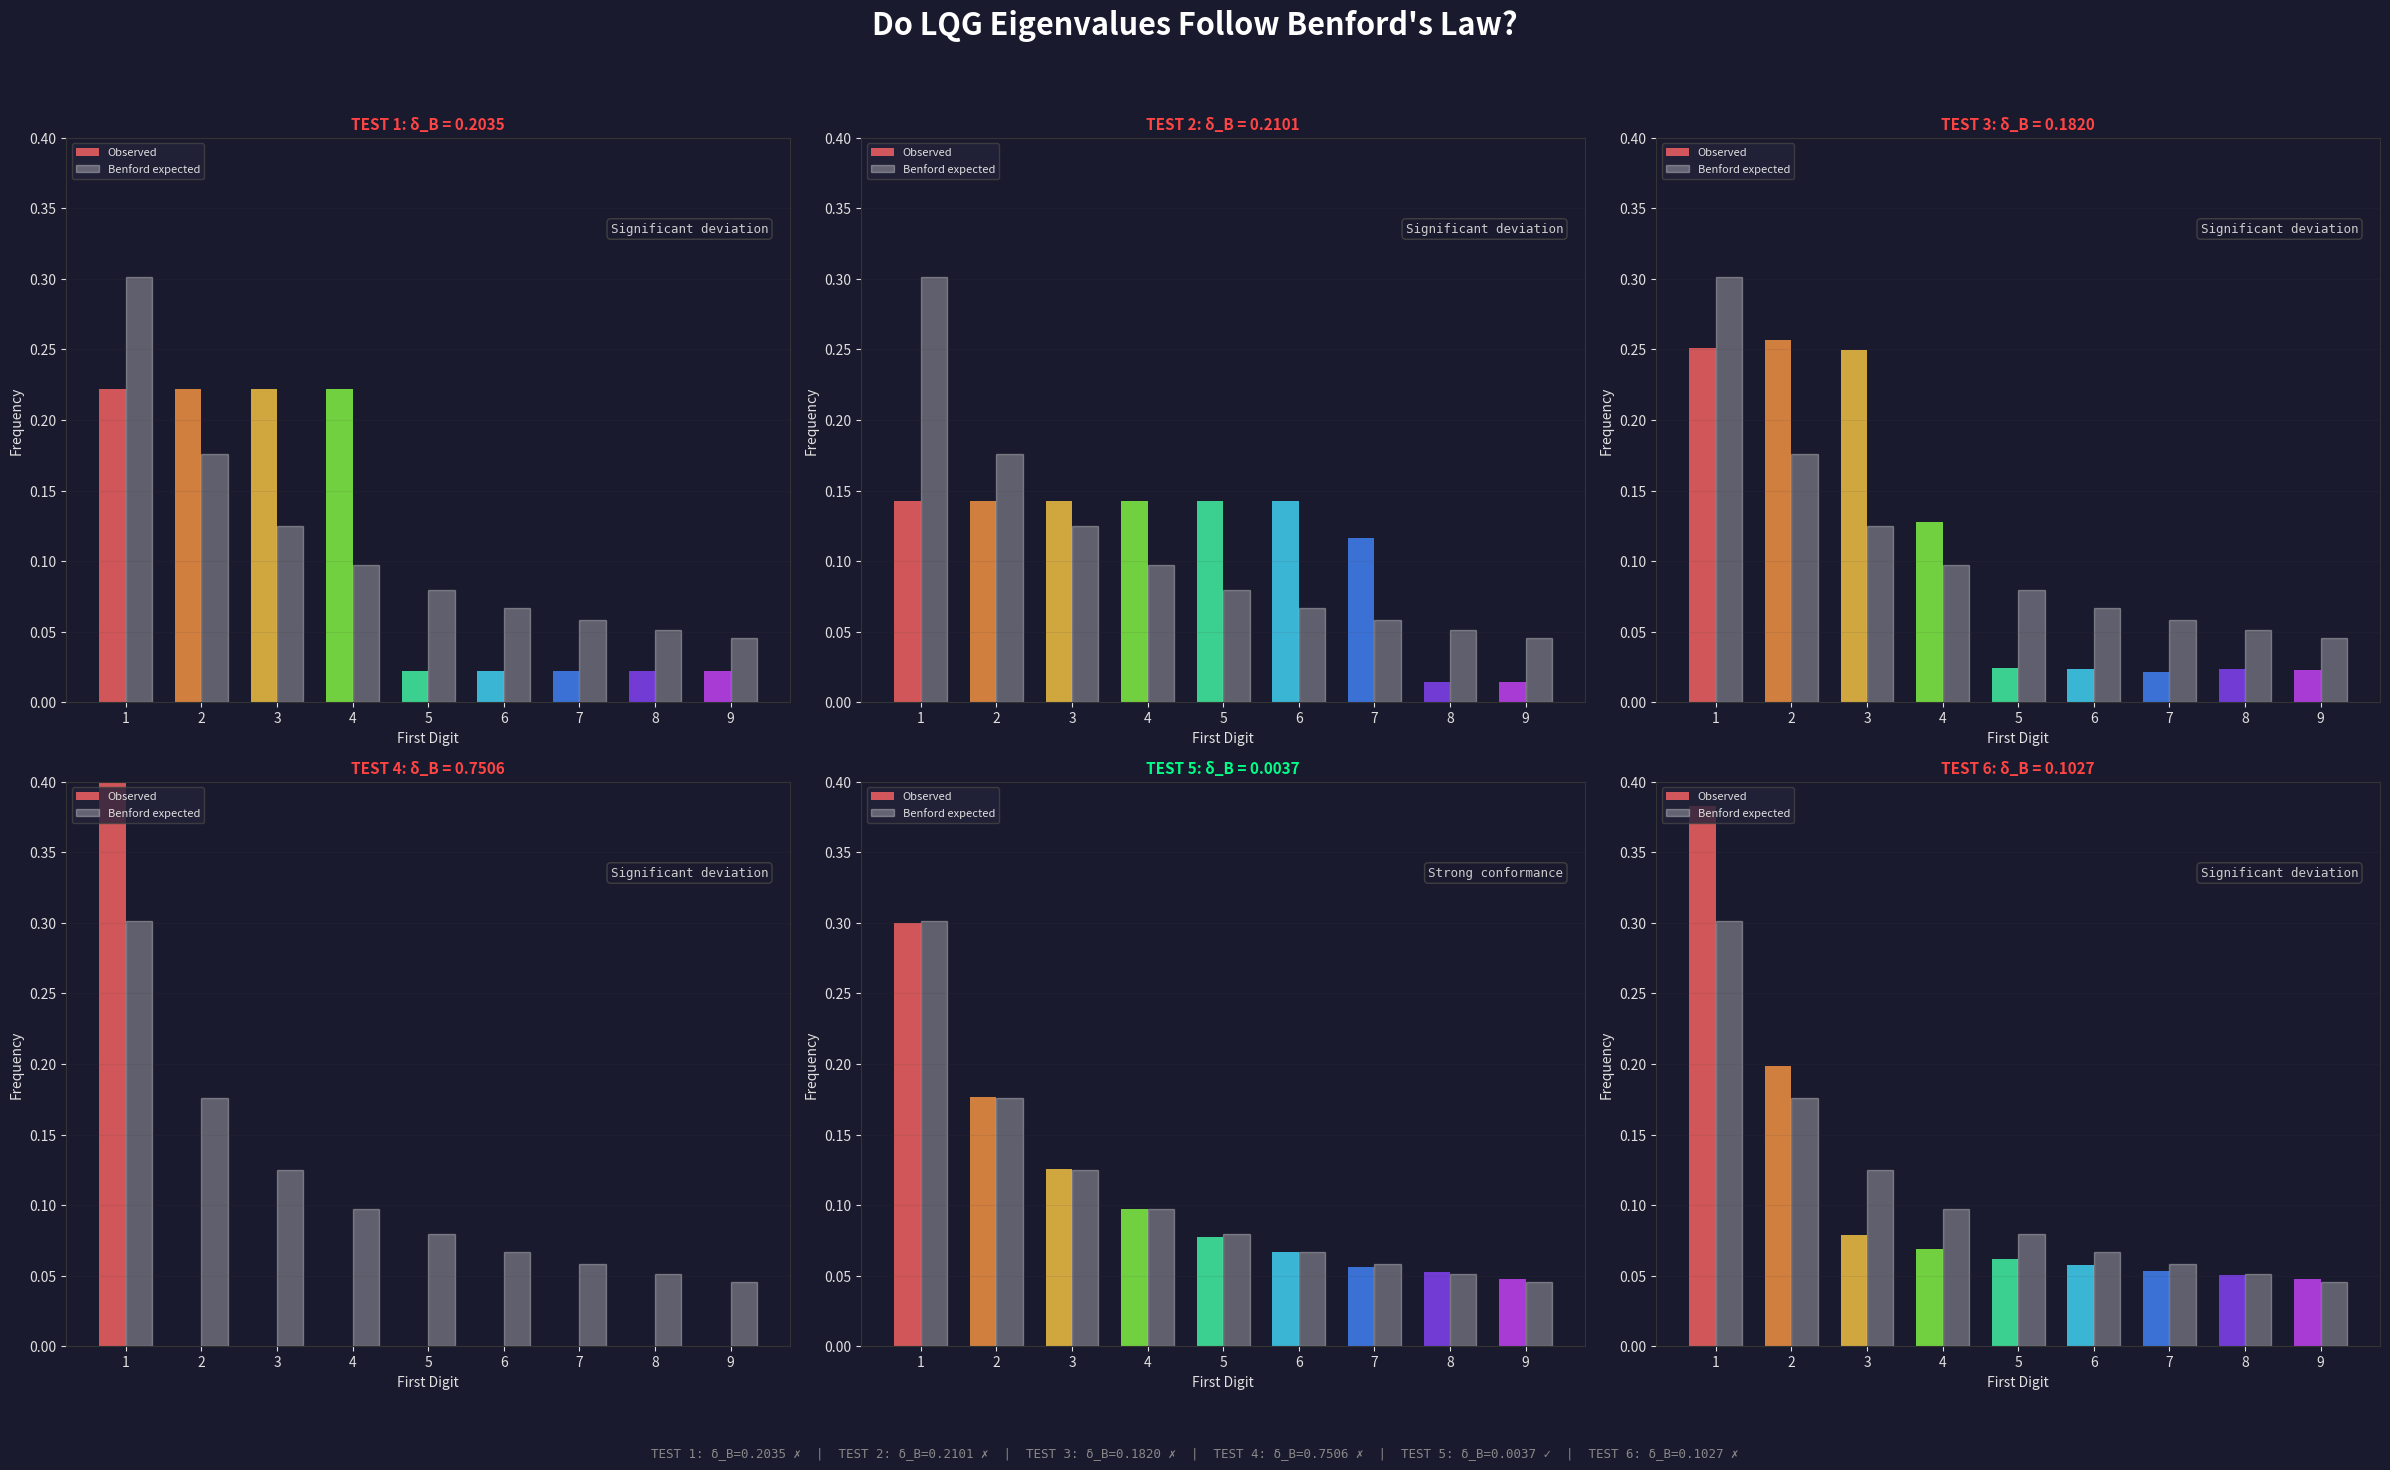

The matplotlib source for this figure: (Note: this script raises an exception after producing the figure.)
#!/usr/bin/env python3
"""
Test: Do Loop Quantum Gravity eigenvalues follow Benford's Law?

LQG area eigenvalues: A_j = 8πγl_P² × √(j(j+1))
where j = 0, 1/2, 1, 3/2, 2, ... (spin quantum numbers)
γ = Barbero-Immirzi parameter ≈ 0.2375 (fixed by black hole entropy)
l_P = Planck length ≈ 1.616e-35 m

We also test:
- Single-spin eigenvalues: √(j(j+1)) for many j values
- Multi-spin (composite) areas: sums of √(j_i(j_i+1)) for random combinations
- Volume eigenvalues (more complex, approximate)

The key question: does the spectrum have Benford structure?
"""

import numpy as np
import matplotlib
matplotlib.use('Agg')
import matplotlib.pyplot as plt
from collections import Counter

# ── Benford reference ──
def benford_expected(d):
    return np.log10(1 + 1/d)

benford_probs = np.array([benford_expected(d) for d in range(1, 10)])

def first_digit(x):
    """Extract first significant digit of a positive number."""
    if x <= 0:
        return None
    s = f"{x:.15e}"
    return int(s[0])

def benford_analysis(values, label):
    """Run full Benford analysis on a set of values."""
    values = np.array([v for v in values if v > 0])
    n = len(values)

    # Extract first digits
    digits = [first_digit(v) for v in values]
    digits = [d for d in digits if d is not None and 1 <= d <= 9]

    # Count
    counts = Counter(digits)
    total = len(digits)

    # Observed distribution
    observed = np.array([counts.get(d, 0) / total for d in range(1, 10)])
    expected = benford_probs

    # Per-digit deviation
    epsilon = observed - expected

    # δ_B (L2 deviation)
    delta_b = np.sqrt(np.sum(epsilon**2))

    # MAD
    mad = np.mean(np.abs(epsilon))

    # Chi-squared
    expected_counts = np.array([total * benford_expected(d) for d in range(1, 10)])
    observed_counts = np.array([counts.get(d, 0) for d in range(1, 10)])
    chi2 = np.sum((observed_counts - expected_counts)**2 / expected_counts)

    # Classification
    if mad < 0.006:
        mad_class = "Close conformity"
    elif mad < 0.012:
        mad_class = "Acceptable conformity"
    elif mad < 0.015:
        mad_class = "Marginally acceptable"
    else:
        mad_class = "Nonconformity"

    if delta_b < 0.02:
        db_class = "Strong conformance"
    elif delta_b < 0.05:
        db_class = "Moderate conformance"
    elif delta_b < 0.10:
        db_class = "Weak conformance"
    else:
        db_class = "Significant deviation"

    print(f"\n{'='*60}")
    print(f"  {label}")
    print(f"  n = {n} values, {total} valid digits")
    print(f"{'='*60}")
    print(f"\n  Digit  Observed  Expected  Deviation")
    print(f"  {'─'*45}")
    for d in range(1, 10):
        print(f"    {d}     {observed[d-1]:.4f}    {expected[d-1]:.4f}   {epsilon[d-1]:+.4f}")

    print(f"\n  δ_B (L2 deviation) = {delta_b:.6f}  → {db_class}")
    print(f"  MAD               = {mad:.6f}  → {mad_class}")
    print(f"  χ² (df=8)         = {chi2:.2f}")

    return {
        'label': label,
        'observed': observed,
        'expected': expected,
        'epsilon': epsilon,
        'delta_b': delta_b,
        'mad': mad,
        'chi2': chi2,
        'mad_class': mad_class,
        'db_class': db_class,
        'n': n,
        'digits': digits,
    }


# ══════════════════════════════════════════════════════════════
# TEST 1: Single-spin area eigenvalues √(j(j+1))
# ══════════════════════════════════════════════════════════════

# Generate j values: 1/2, 1, 3/2, 2, ..., up to j_max
j_max = 5000
j_values = np.arange(0.5, j_max + 0.5, 0.5)  # half-integer steps
single_spin = np.sqrt(j_values * (j_values + 1))

result1 = benford_analysis(single_spin, f"TEST 1: Single-spin √(j(j+1)), j up to {j_max}")

# ══════════════════════════════════════════════════════════════
# TEST 2: Full area eigenvalues with physical constants
# A = 8πγl_P² × √(j(j+1))
# ══════════════════════════════════════════════════════════════

gamma = 0.2375  # Barbero-Immirzi parameter
lp = 1.616e-35  # Planck length in meters
prefactor = 8 * np.pi * gamma * lp**2

full_area = prefactor * single_spin

result2 = benford_analysis(full_area, f"TEST 2: Full area 8πγl_P²√(j(j+1)), j up to {j_max}")

# ══════════════════════════════════════════════════════════════
# TEST 3: Composite areas (sums of spins — realistic surfaces)
# A real surface is punctured by many spin network edges,
# each contributing √(j_i(j_i+1)) to the total area.
# ══════════════════════════════════════════════════════════════

np.random.seed(42)
n_surfaces = 10000
composite_areas = []

for _ in range(n_surfaces):
    # Random number of punctures (2 to 50)
    n_punctures = np.random.randint(2, 51)
    # Random spins (half-integers from 1/2 to 10)
    spins = np.random.choice(np.arange(0.5, 10.5, 0.5), size=n_punctures)
    # Total area
    area = prefactor * np.sum(np.sqrt(spins * (spins + 1)))
    composite_areas.append(area)

composite_areas = np.array(composite_areas)

result3 = benford_analysis(composite_areas, f"TEST 3: Composite areas (sums of {n_surfaces} random surfaces)")

# ══════════════════════════════════════════════════════════════
# TEST 4: Area ratios (how areas compare to each other)
# Scale-invariant quantities → strongest Benford signal
# ══════════════════════════════════════════════════════════════

# Ratios of consecutive eigenvalues
area_ratios = full_area[1:] / full_area[:-1]

result4 = benford_analysis(area_ratios, "TEST 4: Consecutive area eigenvalue ratios A(j+1/2)/A(j)")

# ══════════════════════════════════════════════════════════════
# TEST 5: Products of spins (multiplicative process)
# ══════════════════════════════════════════════════════════════

np.random.seed(123)
n_products = 10000
spin_products = []
for _ in range(n_products):
    n_factors = np.random.randint(2, 20)
    spins = np.random.choice(np.arange(0.5, 20.5, 0.5), size=n_factors)
    product = np.prod(np.sqrt(spins * (spins + 1)))
    spin_products.append(product)

spin_products = np.array(spin_products)

result5 = benford_analysis(spin_products, "TEST 5: Products of spin eigenvalues (multiplicative)")

# ══════════════════════════════════════════════════════════════
# TEST 6: The bare sequence j(j+1) — what the quantum numbers give you
# ══════════════════════════════════════════════════════════════

j_squared = j_values * (j_values + 1)

result6 = benford_analysis(j_squared, f"TEST 6: Bare j(j+1) values, j up to {j_max}")

# ══════════════════════════════════════════════════════════════
# VISUALIZATION
# ══════════════════════════════════════════════════════════════

all_results = [result1, result2, result3, result4, result5, result6]

fig, axes = plt.subplots(2, 3, figsize=(24, 15), facecolor='#1a1a2e')
fig.suptitle('Do LQG Eigenvalues Follow Benford\'s Law?',
             color='white', fontsize=22, fontweight='bold', y=0.98)

colors_bars = ['#ff6666', '#ff9944', '#ffcc44', '#88ff44', '#44ffaa',
               '#44ddff', '#4488ff', '#8844ff', '#cc44ff']

for idx, (ax, res) in enumerate(zip(axes.flat, all_results)):
    ax.set_facecolor('#1a1a2e')
    ax.tick_params(colors='#e0e0e0')
    for spine in ax.spines.values():
        spine.set_color('#333')

    x = np.arange(1, 10)
    width = 0.35

    # Observed bars
    bars = ax.bar(x - width/2, res['observed'], width, color=colors_bars,
                  alpha=0.8, label='Observed')

    # Expected bars (Benford)
    ax.bar(x + width/2, res['expected'], width, color='white',
           alpha=0.3, edgecolor='white', linewidth=1, label='Benford expected')

    ax.set_xlabel('First Digit', color='#e0e0e0')
    ax.set_ylabel('Frequency', color='#e0e0e0')
    ax.set_xticks(x)
    ax.set_ylim(0, 0.4)
    ax.grid(True, alpha=0.1, color='#444', axis='y')

    # Title with result
    db_color = '#00ff88' if res['delta_b'] < 0.02 else '#ffaa00' if res['delta_b'] < 0.05 else '#ff4444'
    ax.set_title(f"{res['label'].split(':')[0]}: δ_B = {res['delta_b']:.4f}",
                 color=db_color, fontsize=11, fontweight='bold')

    # Legend in upper left, stats in upper right (no overlap)
    ax.legend(fontsize=8, facecolor='#22223a', edgecolor='#444',
             labelcolor='#e0e0e0', loc='upper left')

    # Stats box — below the legend area
    stats = f"{res['db_class']}"
    ax.text(0.97, 0.85, stats, transform=ax.transAxes, fontsize=9,
            color='#cccccc', ha='right', va='top', family='monospace',
            bbox=dict(boxstyle='round,pad=0.3', facecolor='#1a1a2e',
                     edgecolor='#444', alpha=0.9))

plt.tight_layout(rect=[0, 0.05, 1, 0.95])

# Summary at bottom
summary_parts = []
for res in all_results:
    name = res['label'].split(':')[0]
    symbol = '✓' if res['delta_b'] < 0.05 else '✗'
    summary_parts.append(f"{name}: δ_B={res['delta_b']:.4f} {symbol}")
summary = "  |  ".join(summary_parts)
fig.text(0.5, 0.015, summary, ha='center', fontsize=9, color='#888888', family='monospace')

fig.savefig('/home/<user>/Desktop/lqg_benford_test.png', dpi=180,
            facecolor='#1a1a2e', bbox_inches='tight', pad_inches=0.3)
plt.close()

# ══════════════════════════════════════════════════════════════
# FINAL SUMMARY
# ══════════════════════════════════════════════════════════════

print("\n" + "=" * 60)
print("  FINAL SUMMARY: LQG Eigenvalues vs Benford's Law")
print("=" * 60)
print(f"\n  {'Test':<12} {'δ_B':>8} {'MAD':>8} {'Verdict'}")
print(f"  {'─'*50}")
for res in all_results:
    name = res['label'].split(':')[0]
    verdict = res['db_class']
    print(f"  {name:<12} {res['delta_b']:>8.4f} {res['mad']:>8.4f} {verdict}")

print(f"\n  Benford conformance thresholds:")
print(f"    δ_B < 0.02  → Strong conformance")
print(f"    δ_B < 0.05  → Moderate conformance")
print(f"    δ_B < 0.10  → Weak conformance")
print(f"    δ_B ≥ 0.10  → Significant deviation")

print(f"\n  Figure saved: ~/Desktop/lqg_benford_test.png")
print("=" * 60)
